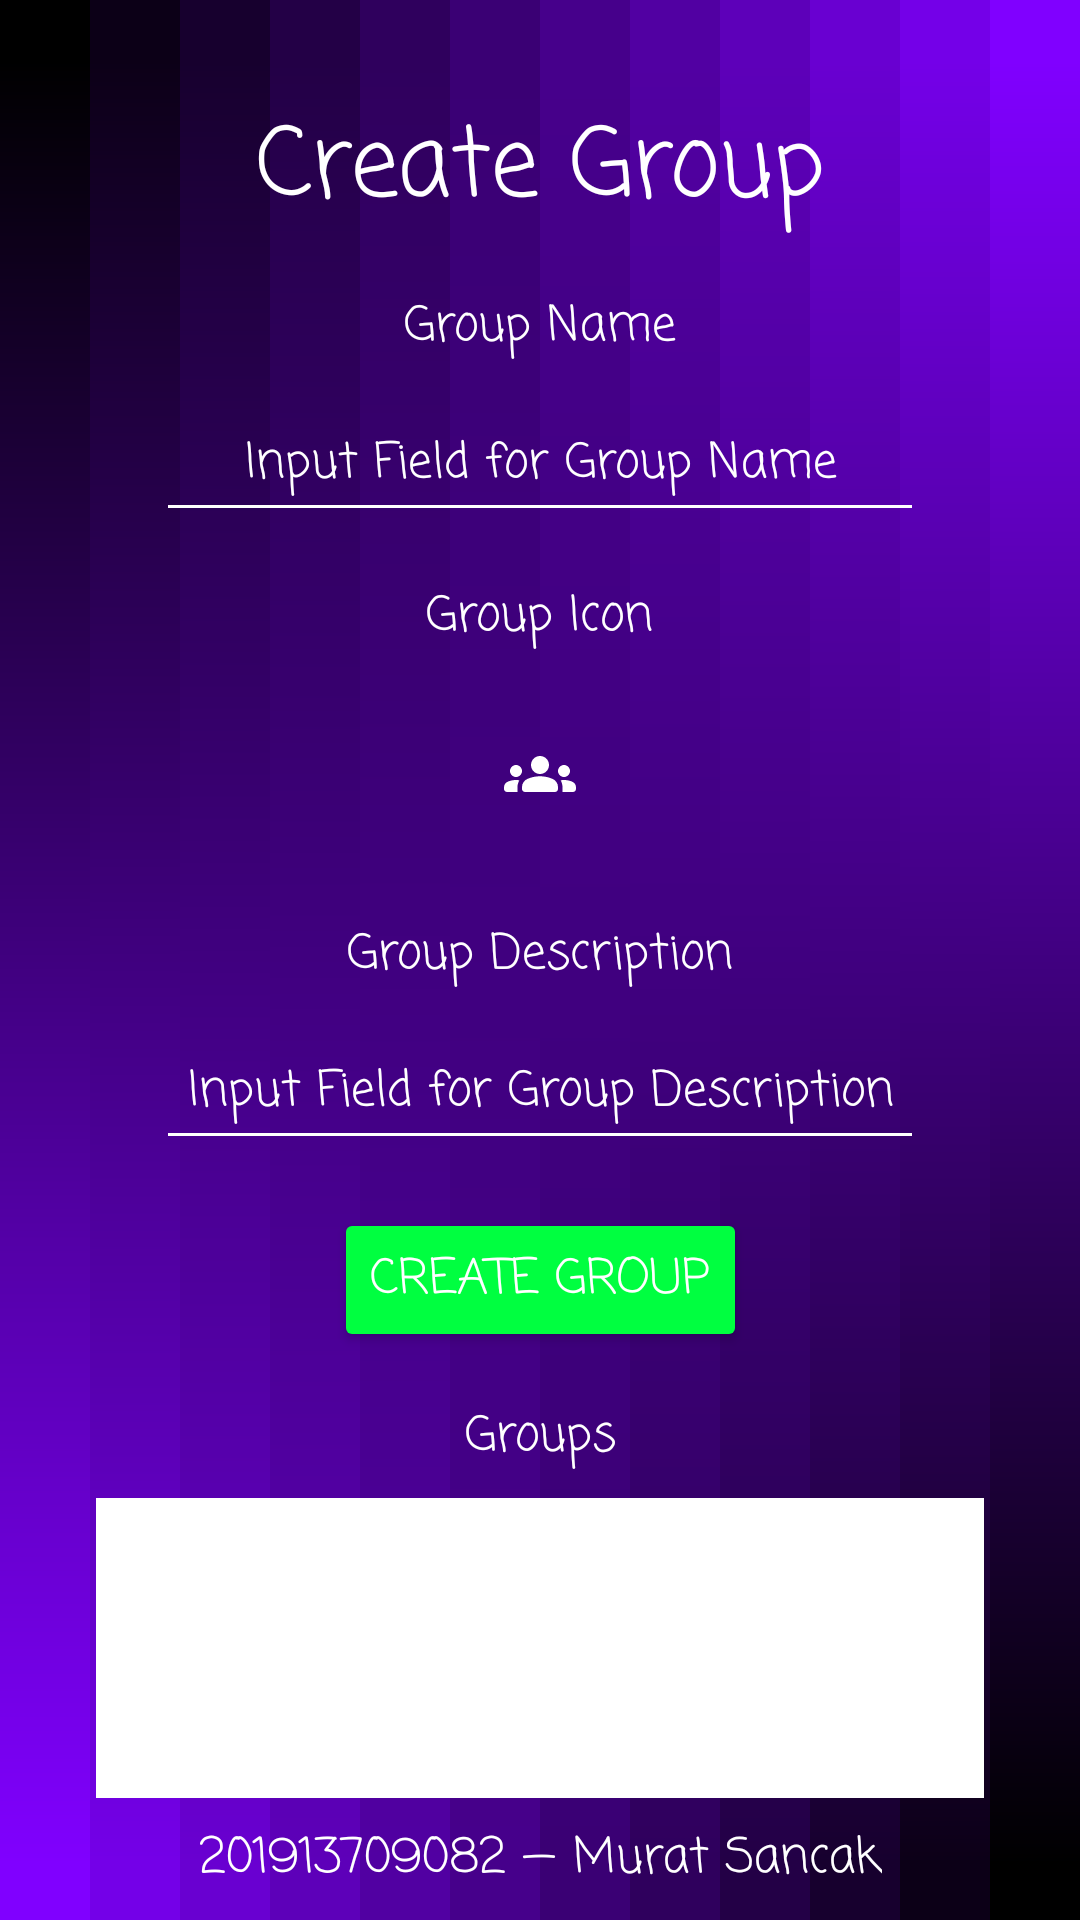

Produce the Android XML layout that renders to this screen, including the resource entries it uses.
<!-- AndroidManifest.xml: application theme Theme.BMM4103FE -->
<!-- res/layout/fragment_create_group.xml -->
<?xml version="1.0" encoding="utf-8"?>
<androidx.constraintlayout.widget.ConstraintLayout xmlns:android="http://schemas.android.com/apk/res/android"
    xmlns:app="http://schemas.android.com/apk/res-auto"
    xmlns:tools="http://schemas.android.com/tools"
    android:background="@drawable/bmm4103fe"
    android:layout_height="match_parent"
    android:layout_width="match_parent"
    tools:context=".ui.createGroup.CreateGroupFragment">

    <TextView
        android:fontFamily="casual"
        android:id="@+id/createGroupTextView"
        android:layout_height="wrap_content"
        android:layout_marginTop="32dp"
        android:layout_width="wrap_content"
        android:text="@string/createGroupFragment"
        android:textColor="@color/white"
        android:textSize="32sp"
        app:layout_constraintEnd_toEndOf="parent"
        app:layout_constraintStart_toStartOf="parent"
        app:layout_constraintTop_toTopOf="parent"/>

    <TextView
        android:fontFamily="casual"
        android:id="@+id/groupNameTextView"
        android:layout_height="wrap_content"
        android:layout_marginTop="16dp"
        android:layout_width="wrap_content"
        android:text="@string/groupNameTextView"
        android:textColor="@color/white"
        android:textSize="16sp"
        app:layout_constraintEnd_toEndOf="parent"
        app:layout_constraintStart_toStartOf="parent"
        app:layout_constraintTop_toBottomOf="@+id/createGroupTextView"/>

    <EditText
        android:backgroundTint="@color/white"
        android:ems="1"
        android:fontFamily="casual"
        android:gravity="center"
        android:hint="@string/inputField4GroupName"
        android:id="@+id/groupNameEditText"
        android:importantForAutofill="no"
        android:inputType="text"
        android:layout_height="wrap_content"
        android:layout_marginTop="8dp"
        android:layout_width="256dp"
        android:minHeight="48dp"
        android:textAlignment="center"
        android:textColor="@color/white"
        android:textColorHint="@color/white"
        android:textSize="16sp"
        app:layout_constraintEnd_toEndOf="parent"
        app:layout_constraintStart_toStartOf="parent"
        app:layout_constraintTop_toBottomOf="@+id/groupNameTextView"/>

    <TextView
        android:fontFamily="casual"
        android:id="@+id/groupIconTextView"
        android:layout_height="wrap_content"
        android:layout_marginTop="16dp"
        android:layout_width="wrap_content"
        android:text="@string/groupIconTextView"
        android:textColor="@color/white"
        android:textSize="16sp"
        app:layout_constraintEnd_toEndOf="parent"
        app:layout_constraintStart_toStartOf="parent"
        app:layout_constraintTop_toBottomOf="@+id/groupNameEditText" />

    <ImageButton
        android:id="@+id/groupIconImageButton"
        android:layout_width="64dp"
        android:layout_height="64dp"
        android:layout_marginTop="8dp"
        android:background="@color/transparent"
        android:contentDescription="@string/groupIconImage"
        android:src="@drawable/ic_round_groups_24"
        app:layout_constraintEnd_toEndOf="parent"
        app:layout_constraintStart_toStartOf="parent"
        app:layout_constraintTop_toBottomOf="@+id/groupIconTextView"/>

    <TextView
        android:fontFamily="casual"
        android:id="@+id/groupDescriptionTextView"
        android:layout_height="wrap_content"
        android:layout_marginTop="16dp"
        android:layout_width="wrap_content"
        android:text="@string/groupDescriptionTextView"
        android:textColor="@color/white"
        android:textSize="16sp"
        app:layout_constraintEnd_toEndOf="parent"
        app:layout_constraintHorizontal_bias="0.5"
        app:layout_constraintStart_toStartOf="parent"
        app:layout_constraintTop_toBottomOf="@+id/groupIconImageButton"/>

    <EditText
        android:backgroundTint="@color/white"
        android:ems="1"
        android:fontFamily="casual"
        android:gravity="center"
        android:hint="@string/inputField4Description"
        android:id="@+id/groupDescriptionEditText"
        android:importantForAutofill="no"
        android:inputType="text"
        android:layout_height="wrap_content"
        android:layout_marginTop="8dp"
        android:layout_width="256dp"
        android:minHeight="48dp"
        android:textAlignment="center"
        android:textColor="@color/white"
        android:textColorHint="@color/white"
        android:textSize="16sp"
        app:layout_constraintEnd_toEndOf="parent"
        app:layout_constraintHorizontal_bias="0.5"
        app:layout_constraintStart_toStartOf="parent"
        app:layout_constraintTop_toBottomOf="@+id/groupDescriptionTextView"/>

    <Button
        android:backgroundTint="@color/green"
        android:fontFamily="casual"
        android:id="@+id/groupButton"
        android:layout_height="wrap_content"
        android:layout_marginTop="16dp"
        android:layout_width="wrap_content"
        android:text="@string/createGroupButton"
        android:textAlignment="center"
        android:textColor="@color/white"
        android:textSize="16sp"
        app:layout_constraintEnd_toEndOf="parent"
        app:layout_constraintStart_toStartOf="parent"
        app:layout_constraintTop_toBottomOf="@+id/groupDescriptionEditText"/>

    <TextView
        android:fontFamily="casual"
        android:id="@+id/groupsTextView"
        android:layout_height="wrap_content"
        android:layout_marginTop="16dp"
        android:layout_width="wrap_content"
        android:text="@string/groupsTextView"
        android:textColor="@color/white"
        android:textSize="16sp"
        app:layout_constraintEnd_toEndOf="parent"
        app:layout_constraintHorizontal_bias="0.5"
        app:layout_constraintStart_toStartOf="parent"
        app:layout_constraintTop_toBottomOf="@+id/groupButton"/>

    <androidx.recyclerview.widget.RecyclerView
        android:background="@color/white"
        android:id="@+id/groupsRecyclerView"
        android:layout_height="0dp"
        android:layout_marginBottom="8dp"
        android:layout_marginEnd="32dp"
        android:layout_marginStart="32dp"
        android:layout_marginTop="8dp"
        android:layout_width="0dp"
        app:layout_constraintBottom_toTopOf="@+id/numberNameSurnameHomeTextView"
        app:layout_constraintEnd_toEndOf="parent"
        app:layout_constraintStart_toStartOf="parent"
        app:layout_constraintTop_toBottomOf="@+id/groupsTextView"/>

    <TextView
        android:fontFamily="casual"
        android:gravity="center"
        android:id="@+id/numberNameSurnameHomeTextView"
        android:layout_height="wrap_content"
        android:layout_marginBottom="8dp"
        android:layout_width="wrap_content"
        android:text="@string/numberNameSurnameTextView"
        android:textAlignment="center"
        android:textColor="@color/white"
        android:textSize="16sp"
        app:layout_constraintBottom_toBottomOf="parent"
        app:layout_constraintEnd_toEndOf="parent"
        app:layout_constraintStart_toStartOf="parent"/>
</androidx.constraintlayout.widget.ConstraintLayout>
<!-- resources referenced by this layout -->
<resources>
  <color name="green">#FF00FF40</color>
  <color name="transparent">#00000000</color>
  <color name="white">#FFFFFFFF</color>
  <!-- drawable bmm4103fe: vector/xml drawable (drawable, 5528 chars, omitted) -->
  <!-- drawable ic_round_groups_24 (drawable) -->
  <vector android:autoMirrored="true" android:height="24dp"
      android:tint="#FFFFFF" android:viewportHeight="24"
      android:viewportWidth="24" android:width="24dp" xmlns:android="http://schemas.android.com/apk/res/android">
      <path android:fillColor="@android:color/white" android:pathData="M12,12.75c1.63,0 3.07,0.39 4.24,0.9c1.08,0.48 1.76,1.56 1.76,2.73L18,17c0,0.55 -0.45,1 -1,1H7c-0.55,0 -1,-0.45 -1,-1l0,-0.61c0,-1.18 0.68,-2.26 1.76,-2.73C8.93,13.14 10.37,12.75 12,12.75zM4,13c1.1,0 2,-0.9 2,-2c0,-1.1 -0.9,-2 -2,-2s-2,0.9 -2,2C2,12.1 2.9,13 4,13zM5.13,14.1C4.76,14.04 4.39,14 4,14c-0.99,0 -1.93,0.21 -2.78,0.58C0.48,14.9 0,15.62 0,16.43L0,17c0,0.55 0.45,1 1,1l3.5,0v-1.61C4.5,15.56 4.73,14.78 5.13,14.1zM20,13c1.1,0 2,-0.9 2,-2c0,-1.1 -0.9,-2 -2,-2s-2,0.9 -2,2C18,12.1 18.9,13 20,13zM24,16.43c0,-0.81 -0.48,-1.53 -1.22,-1.85C21.93,14.21 20.99,14 20,14c-0.39,0 -0.76,0.04 -1.13,0.1c0.4,0.68 0.63,1.46 0.63,2.29V18l3.5,0c0.55,0 1,-0.45 1,-1L24,16.43zM12,6c1.66,0 3,1.34 3,3c0,1.66 -1.34,3 -3,3s-3,-1.34 -3,-3C9,7.34 10.34,6 12,6z"/>
  </vector>
  <string name="createGroupButton">CREATE GROUP</string>
  <string name="createGroupFragment">Create Group</string>
  <string name="groupDescriptionTextView">Group Description</string>
  <string name="groupIconImage">Group Icon Image</string>
  <string name="groupIconTextView">Group Icon</string>
  <string name="groupNameTextView">Group Name</string>
  <string name="groupsTextView">Groups</string>
  <string name="inputField4Description">Input Field for Group Description</string>
  <string name="inputField4GroupName">Input Field for Group Name</string>
  <string name="numberNameSurnameTextView">201913709082 — Murat Sancak</string>
  <style name="Theme.BMM4103FE" parent="Theme.MaterialComponents.DayNight.DarkActionBar">
          
          <item name="colorPrimary">@color/purple_500</item>
          <item name="colorPrimaryVariant">@color/purple_700</item>
          <item name="colorOnPrimary">@color/white</item>
          
          <item name="colorSecondary">@color/teal_200</item>
          <item name="colorSecondaryVariant">@color/teal_700</item>
          <item name="colorOnSecondary">@color/black</item>
          
          <item name="android:statusBarColor">?attr/colorPrimaryVariant</item>
          
      </style>
  <color name="purple_500">#FF6200EE</color>
  <color name="purple_700">#FF3700B3</color>
  <color name="teal_200">#FF03DAC5</color>
  <color name="teal_700">#FF018786</color>
  <color name="black">#FF000000</color>
</resources>
